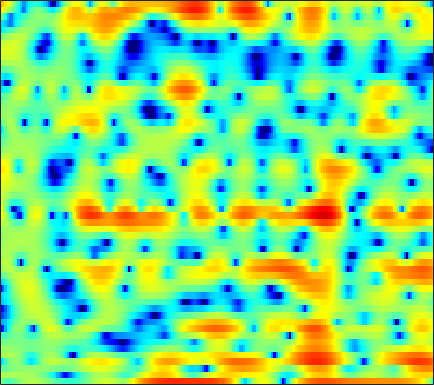

Values plotted in this chart, from the file beside it:
-0.26325, -0.98678, -1.7778, -2.2047, -2.208, -1.8419, -1.2412, -0.74023, -0.067862, 0.55157, 1.0722, 1.388, 1.7051, 1.901, 1.9713, 1.9836, 1.8858, 1.7492, 1.4876, 1.1464, 0.75137, 0.41156, -0.078834, -0.60084
2.239, 2.072, 1.892, 1.761, 1.694, 1.643, 1.626, 1.628, 1.641, 1.648, 1.636, 1.61, 1.542, 1.426, 1.302, 1.075, 0.7715, 0.4898, 0.03624, -0.517, -1.186, -1.773, -2.684, -3.77
-1.355, -1.302, -1.068, -0.7347, -0.469, -0.1391, 0.1396, 0.3047, 0.4604, 0.5539, 0.592, 0.5957, 0.589, 0.5705, 0.5562, 0.5432, 0.5372, 0.5327, 0.5178, 0.4849, 0.4178, 0.3368, 0.1886, 0.004782
-7.854, -5.327, -2.812, -1.116, -0.2533, 0.4688, 0.7816, 0.7727, 0.4478, -0.2411, -1.308, -2.363, -4.046, -5.705, -6.364, -5.779, -4.083, -2.693, -1.068, 0.2165, 1.179, 1.714, 2.205, 2.488
1.553, 1.571, 1.648, 1.727, 1.75, 1.681, 1.477, 1.214, 0.6969, -0.03042, -0.9484, -1.742, -2.848, -3.739, -4.045, -3.78, -2.911, -2.093, -1.016, -0.09522, 0.6218, 1.009, 1.317, 1.397
0.8639, 0.8619, 0.8524, 0.8292, 0.795, 0.7175, 0.6031, 0.4903, 0.3101, 0.1007, -0.1148, -0.2661, -0.4358, -0.5437, -0.5757, -0.5369, -0.4147, -0.2768, -0.06356, 0.1419, 0.3098, 0.3964, 0.4376, 0.3817
-0.5873, -0.5077, -0.4083, -0.3172, -0.2608, -0.2045, -0.1842, -0.1949, -0.2464, -0.329, -0.4365, -0.5161, -0.6039, -0.6441, -0.6355, -0.5632, -0.4203, -0.2604, -0.0156, 0.2416, 0.4864, 0.6468, 0.8046, 0.8901
-2.825, -2.692, -2.324, -1.816, -1.414, -0.9285, -0.5799, -0.4311, -0.4113, -0.6095, -1.029, -1.473, -2.166, -2.829, -3.157, -3.148, -2.583, -1.897, -0.8573, 0.1379, 0.9789, 1.481, 1.971, 2.266
-16.23, -14.21, -8.8, -5.19, -3.294, -1.472, -0.2493, 0.3208, 0.6794, 0.5629, -0.08666, -1.001, -2.994, -6.369, -10.51, -15.08, -7.962, -4.192, -0.9354, 1.198, 2.606, 3.301, 3.838, 3.99
-8.8, -8.555, -7.418, -5.814, -4.538, -2.989, -1.671, -0.8663, -0.06472, 0.4504, 0.6978, 0.7274, 0.6074, 0.4361, 0.3841, 0.5137, 0.9153, 1.342, 1.972, 2.532, 2.922, 3.057, 2.999, 2.648
-13.29, -12.57, -10.65, -8.417, -6.816, -4.89, -3.252, -2.192, -0.9974, -0.04937, 0.7061, 1.156, 1.63, 1.976, 2.177, 2.397, 2.566, 2.648, 2.697, 2.661, 2.505, 2.295, 1.89, 1.305
-16.54, -15.04, -11.83, -8.865, -6.996, -4.897, -3.142, -2.021, -0.7426, 0.3101, 1.151, 1.665, 2.212, 2.614, 2.814, 2.962, 2.991, 2.935, 2.759, 2.461, 2.044, 1.661, 1.059, 0.3516
-7.503, -7.097, -6.212, -5.068, -4.119, -2.837, -1.592, -0.724, 0.3156, 1.211, 1.95, 2.389, 2.826, 3.107, 3.217, 3.223, 3.066, 2.849, 2.424, 1.858, 1.151, 0.5349, -0.3874, -1.392
-7.378, -6.67, -5.436, -4.044, -2.99, -1.637, -0.3923, 0.4505, 1.429, 2.234, 2.869, 3.235, 3.557, 3.689, 3.674, 3.493, 3.129, 2.735, 2.033, 1.133, 0.03291, -0.9372, -2.431, -4.147
-16.02, -11.71, -7.664, -4.753, -3.048, -1.17, 0.3247, 1.243, 2.249, 3.015, 3.554, 3.831, 4.037, 4.04, 3.906, 3.561, 3.021, 2.481, 1.58, 0.4524, -0.9376, -2.16, -4.111, -6.538
-7.614, -6.364, -4.414, -2.562, -1.315, 0.08887, 1.234, 1.934, 2.682, 3.244, 3.621, 3.77, 3.81, 3.675, 3.444, 2.962, 2.278, 1.639, 0.6316, -0.5359, -1.818, -2.857, -4.372, -6.032
-1.943, -1.308, -0.4273, 0.3784, 0.9268, 1.544, 2.009, 2.294, 2.583, 2.8, 2.98, 3.065, 3.043, 2.866, 2.592, 1.978, 1.067, 0.1878, -1.223, -2.789, -4.288, -5.149, -5.75, -5.851
0.4437, 1.223, 1.918, 2.263, 2.298, 2.038, 1.495, 0.9731, 0.3201, 0.003524, 0.2742, 0.7723, 1.482, 1.925, 2.004, 1.685, 0.792, -0.3238, -2.601, -6.26, -13.19, -30.82, -13.33, -7.446
1.395, 1.998, 2.386, 2.314, 1.897, 0.7941, -1.152, -3.498, -8.984, -35.95, -9.808, -5.117, -1.69, 0.2148, 1.015, 1.46, 1.327, 0.8963, -0.01176, -1.137, -2.17, -2.62, -2.553, -1.887
1.407, 1.682, 1.842, 1.738, 1.477, 0.881, 0.01402, -0.7389, -1.618, -2.053, -1.788, -1.206, -0.3443, 0.4277, 0.8387, 1.153, 1.19, 1.073, 0.7533, 0.3374, -0.1141, -0.4609, -0.8502, -1.176
1.259, 1.49, 1.699, 1.779, 1.769, 1.66, 1.5, 1.361, 1.193, 1.117, 1.108, 1.159, 1.272, 1.351, 1.376, 1.325, 1.155, 0.9485, 0.5527, 0.02126, -0.637, -1.21, -2.109, -3.185
0.946, 1.233, 1.531, 1.73, 1.823, 1.893, 1.928, 1.935, 1.917, 1.903, 1.89, 1.857, 1.813, 1.727, 1.624, 1.415, 1.113, 0.8064, 0.2915, -0.3721, -1.199, -1.939, -3.134, -4.592
0.639, 0.9452, 1.24, 1.436, 1.53, 1.609, 1.641, 1.659, 1.691, 1.711, 1.756, 1.773, 1.764, 1.723, 1.637, 1.445, 1.144, 0.8328, 0.3069, -0.347, -1.135, -1.822, -2.829, -3.948
0.8595, 1.089, 1.218, 1.192, 1.108, 0.9411, 0.7768, 0.6892, 0.6756, 0.7836, 0.9755, 1.194, 1.477, 1.698, 1.799, 1.805, 1.633, 1.389, 0.8842, 0.2049, -0.619, -1.293, -2.233, -3.172
2.443, 2.346, 1.913, 1.162, 0.4783, -0.5231, -1.438, -1.978, -2.334, -2.002, -1.133, -0.2572, 0.9675, 1.989, 2.565, 3.024, 3.113, 2.929, 2.342, 1.38, 0.09385, -1.038, -2.643, -3.995
4.637, 3.809, 2.179, -0.08771, -2.174, -5.175, -8.026, -10.28, -14.96, -15.81, -7.83, -3.822, -0.1866, 2.265, 3.492, 4.519, 4.893, 4.771, 4.089, 2.731, 0.5318, -1.855, -6.707, -16.08
4.07, 2.776, 0.3713, -3.079, -6.806, -14.86, -20.36, -14.98, -11.25, -8.589, -5.484, -3.2, -0.5267, 1.484, 2.587, 3.53, 3.942, 3.927, 3.486, 2.573, 1.213, -0.04224, -1.859, -3.232
2.97, 2.116, 0.7445, -0.8277, -2.033, -3.395, -4.154, -4.215, -3.76, -2.934, -1.885, -1.095, -0.1004, 0.7576, 1.249, 1.674, 1.835, 1.791, 1.513, 1.054, 0.4776, -0.005814, -0.5856, -1.02
2.936, 2.581, 2.009, 1.403, 0.9621, 0.4522, 0.07379, -0.07483, -0.1509, -0.04979, 0.1103, 0.2912, 0.4936, 0.631, 0.6693, 0.6221, 0.433, 0.204, -0.2108, -0.7098, -1.262, -1.669, -2.143, -2.512
3.393, 3.29, 3.068, 2.773, 2.534, 2.211, 1.917, 1.725, 1.51, 1.348, 1.2, 1.093, 0.9299, 0.695, 0.465, 0.04961, -0.4945, -0.9968, -1.769, -2.682, -3.675, -4.431, -5.414, -6.205
4.038, 4.003, 3.842, 3.559, 3.294, 2.903, 2.514, 2.236, 1.935, 1.673, 1.483, 1.316, 1.071, 0.7381, 0.3938, -0.2294, -1.061, -1.844, -3.122, -4.677, -6.508, -8.096, -10.51, -13.17
4.974, 4.895, 4.575, 4.04, 3.504, 2.67, 1.797, 1.228, 0.7201, 0.5827, 0.7213, 0.9, 1.055, 1.014, 0.7939, 0.2287, -0.6995, -1.647, -3.287, -5.354, -7.914, -10.19, -13.65, -17.76
6.072, 5.952, 5.447, 4.502, 3.443, 1.446, -1.359, -4.041, -6.726, -4.864, -1.938, -0.2643, 1.172, 1.888, 2.032, 1.743, 0.933, -0.009834, -1.746, -4.085, -7.177, -10.04, -14.73, -19.46
5.098, 5.112, 4.791, 4.021, 3.115, 1.403, -0.951, -2.947, -4.647, -3.526, -1.231, 0.1751, 1.518, 2.255, 2.452, 2.279, 1.646, 0.8689, -0.586, -2.527, -5.018, -7.298, -10.72, -13.87
2.295, 2.561, 2.684, 2.553, 2.323, 1.883, 1.373, 1.063, 0.8148, 0.873, 1.139, 1.399, 1.692, 1.839, 1.813, 1.58, 1.1, 0.5761, -0.3182, -1.423, -2.672, -3.64, -4.896, -5.93
-0.0346, 0.4385, 0.9121, 1.241, 1.396, 1.508, 1.557, 1.558, 1.568, 1.585, 1.597, 1.621, 1.608, 1.534, 1.426, 1.195, 0.8541, 0.526, 0.01051, -0.5921, -1.234, -1.712, -2.335, -2.903
-1.744, -1.124, -0.3742, 0.2523, 0.6227, 0.9902, 1.233, 1.333, 1.404, 1.399, 1.375, 1.331, 1.272, 1.189, 1.105, 0.9396, 0.7192, 0.5212, 0.209, -0.1141, -0.4351, -0.6725, -0.9455, -1.195
-3.733, -2.699, -1.365, -0.2735, 0.3398, 0.8811, 1.109, 1.139, 0.9979, 0.7815, 0.5853, 0.4756, 0.4376, 0.4779, 0.5107, 0.5044, 0.397, 0.2452, -0.03132, -0.3166, -0.5283, -0.5847, -0.5011, -0.2736
-7.694, -4.221, -1.347, 0.3725, 1.136, 1.579, 1.441, 0.9866, -0.04624, -1.386, -2.639, -3.002, -2.575, -1.603, -0.9219, -0.3442, -0.2683, -0.5635, -1.372, -2.573, -3.647, -3.78, -2.784, -1.071
-1.66, -0.6301, 0.6385, 1.462, 1.769, 1.683, 1.012, 0.01794, -2.149, -5.83, -13.29, -22.21, -9.979, -5.128, -3.225, -1.909, -1.615, -2.015, -3.47, -6.454, -12.34, -17.32, -8.817, -3.411
0.7463, 0.856, 1.025, 1.126, 1.084, 0.8145, 0.2622, -0.3697, -1.44, -2.649, -3.71, -4.074, -3.905, -3.294, -2.825, -2.372, -2.243, -2.343, -2.739, -3.234, -3.574, -3.439, -2.65, -1.386
0.5643, 0.5975, 0.6503, 0.7039, 0.6957, 0.6169, 0.4156, 0.1999, -0.1613, -0.5741, -0.9693, -1.203, -1.439, -1.601, -1.67, -1.746, -1.806, -1.834, -1.821, -1.729, -1.543, -1.312, -0.8713, -0.3639
-0.4811, -0.2502, 0.1037, 0.4352, 0.6697, 0.9254, 1.097, 1.165, 1.144, 0.9978, 0.7496, 0.4662, -0.001772, -0.5404, -0.9614, -1.485, -1.838, -1.944, -1.811, -1.453, -0.9422, -0.5684, -0.1365, 0.1697
-2.61, -1.889, -0.9951, -0.1674, 0.4521, 1.233, 1.942, 2.362, 2.741, 2.87, 2.695, 2.335, 1.531, 0.3082, -0.9314, -2.935, -4.874, -5.434, -4.386, -2.453, -0.7453, 0.2056, 0.9983, 1.306
-6.486, -5.749, -5.187, -4.217, -3.039, -1.091, 0.7335, 1.862, 2.972, 3.601, 3.729, 3.517, 2.755, 1.335, -0.28, -3.483, -8.379, -10.9, -6.538, -2.399, 0.1326, 1.353, 2.308, 2.6
-8.987, -10.77, -16.49, -27.16, -13.34, -6.686, -2.958, -1.05, 0.6752, 1.733, 2.271, 2.375, 2.163, 1.617, 1.056, 0.2386, -0.4, -0.5736, -0.3312, 0.2984, 1.025, 1.5, 1.938, 2.08
-5.397, -5.963, -6.488, -6.276, -5.479, -3.881, -2.223, -1.15, -0.01219, 0.7776, 1.25, 1.409, 1.42, 1.268, 1.086, 0.8165, 0.5895, 0.4909, 0.4738, 0.5717, 0.7461, 0.8909, 1.054, 1.154
-1.351, -1.389, -1.338, -1.125, -0.8613, -0.4031, 0.09665, 0.4436, 0.829, 1.071, 1.144, 1.101, 0.9244, 0.6392, 0.3796, 0.01992, -0.3051, -0.5028, -0.6618, -0.6951, -0.6137, -0.4981, -0.2959, -0.06653
1.414, 1.489, 1.588, 1.697, 1.783, 1.879, 1.936, 1.931, 1.844, 1.631, 1.27, 0.9098, 0.3021, -0.4455, -1.067, -1.925, -2.726, -3.227, -3.659, -3.751, -3.526, -3.189, -2.621, -2
3.035, 3.136, 3.229, 3.273, 3.272, 3.209, 3.062, 2.885, 2.518, 1.987, 1.275, 0.5919, -0.549, -1.969, -3.243, -5.224, -7.467, -9.114, -10.61, -10.51, -9.198, -7.948, -6.305, -4.833
3.486, 3.585, 3.69, 3.745, 3.74, 3.665, 3.483, 3.26, 2.82, 2.19, 1.329, 0.4896, -0.9301, -2.768, -4.503, -7.48, -11.63, -16.17, -26.48, -21.14, -15.57, -13.01, -10.28, -7.915
2.675, 2.814, 3.018, 3.211, 3.322, 3.398, 3.368, 3.25, 2.974, 2.514, 1.816, 1.122, -0.04582, -1.563, -2.939, -5.127, -7.654, -9.644, -12.2, -14.57, -16.65, -17.51, -15.24, -10.95
-0.3538, 0.1024, 0.7142, 1.258, 1.612, 1.998, 2.296, 2.455, 2.546, 2.472, 2.207, 1.88, 1.231, 0.3462, -0.4883, -1.802, -3.358, -4.681, -6.687, -9.139, -12.04, -13.56, -11.93, -8.165
-6.952, -5.168, -3.789, -3.03, -2.592, -1.941, -1.181, -0.5703, 0.1294, 0.6594, 1.007, 1.124, 1.076, 0.8434, 0.5494, 0.02461, -0.6362, -1.209, -1.994, -2.671, -3.108, -3.139, -2.745, -1.836
-6.241, -6.456, -7.478, -9.444, -10.8, -10.01, -7.27, -5.405, -3.504, -2.175, -1.271, -0.7904, -0.2873, 0.03851, 0.1988, 0.2722, 0.2243, 0.1258, -0.0549, -0.2166, -0.2872, -0.2668, -0.06643, 0.3516
-0.1315, -1.614, -4.28, -7.888, -10.6, -10.41, -7.59, -5.971, -4.657, -3.929, -3.388, -2.857, -1.969, -1.065, -0.4673, 0.1399, 0.5061, 0.6428, 0.6452, 0.4635, 0.2021, 0.006789, -0.1414, -0.1245
6.077, 5.004, 3.441, 1.869, 0.7784, -0.4869, -1.687, -2.776, -4.801, -7.886, -10.91, -10.09, -6.559, -3.66, -2.197, -0.9051, -0.2533, -0.1049, -0.2697, -0.8188, -1.74, -2.636, -4.135, -5.636
7.966, 7.198, 6.045, 4.762, 3.726, 2.192, 0.3925, -1.193, -3.754, -6.852, -9.443, -9.363, -7.392, -5.47, -4.486, -3.761, -3.594, -3.809, -4.471, -5.514, -6.99, -8.511, -11.39, -15.94
